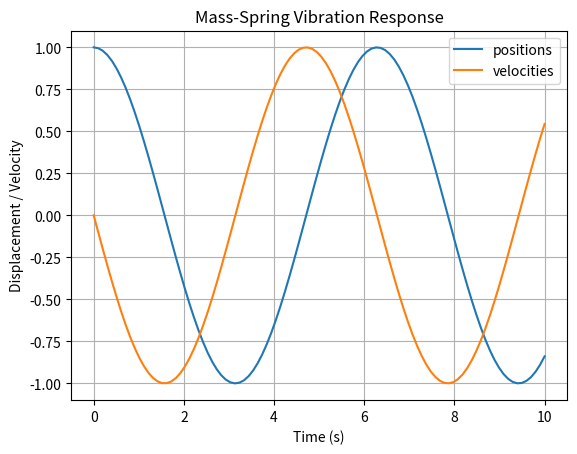

The matplotlib source for this figure:
## mass-spring vibration model

import numpy as np # Imports NumPy, a library for numerical math, arrays, and matrices.
from scipy.integrate import odeint # Imports 'odeint' from SciPy, a numerical solver for Ordinary Differential Equations (ODEs).
import sympy as sm # Imports SymPy, a library for symbolic math (solving calculus/algebra using letters instead of numbers).
import matplotlib.pyplot as plt

##DEFINING CONSTANTS AND VARIABLES
t=sm.symbols('t') # Creates a symbolic math variable 't' to represent time in our equations.In symbolic math (which SymPy handles), we want t to remain a pure, abstract letter so we can do algebra and calculus with it, just like we would on paper.If you just type t = 5 in standard Python, the program treats t as the number 5.
# (explanation for line 5 )You are telling Python: "Create a mathematical symbol named 't', and store it in the Python variable t. Do not evaluate it as a number."This allows you to write equations like 5*t + t and have Python simplify it to 6*t instead of crashing because it doesn't know what number t represents.
m,k=sm.symbols('m k', positive=True)## Creates symbolic variables for mass (m) and stiffness (k), and tells the math engine they are positive values.
q=sm.symbols('q', cls=sm.Function) #sm.function states that the position is a function.It is a function that can change over time and be differentiated.We use 'cls=sm.Function' to tell SymPy that 'q' is NOT a static constant.
q=q(t) #specifying the variable.# This explicitly tells the math engine that position 'q' depends on time 't'.

##CALCULATING DERIVATIVES
dq_dt=sm.diff(q,t)# 1. First Derivative (Velocity)# sm.diff() calculates the derivative of position 'q' with respect to time 't'. # This gives us velocity (dq/dt).
ddq_dt=sm.diff(dq_dt,t)# 2. Second Derivative (Acceleration) # We differentiate the velocity 'dq_dt' with respect to time 't' to get the second derivative of position, which is acceleration (d²q/dt²).

##DEFINING Kinetic and POTENTIAL ENERGY
T=0.5*m*dq_dt**2 # kinetic energy
V=0.5*k*q**2 # potential energy
L=T-V #this is lagerange

#FORMULATING ;ANGRANGE EQUATION
dL_d_dq=sm.diff(L, dq_dt)
L_equation=sm.diff(dL_d_dq,t)-sm.diff(L,q)
L_equation=L_equation.simplify()

lagrange_eq = sm.solve(L_equation, ddq_dt)[0]
lagrange_eq_func=sm.lambdify((q,t,m,k),lagrange_eq)

#INITIAL CONDITIONS AND CONSTANTS
initial_conditions=[1.0,0.0] #initial position and velocity
m_val=2
k_val=2

#Functions representing the systems first-order ODEs
def system_of_odes(y,t,m,k):
    q,dq_dt=y
    ddq_dt=lagrange_eq_func(q,t,m,k)
    return[dq_dt,ddq_dt]
#time points for numerical solution
time_points=np.linspace(0,10,100)

#solve the system of ODEs
solution=odeint(system_of_odes,initial_conditions,time_points,args=(m_val,k_val))

#EXTRACT POSITION AND VELOCITY FROM THE SOLUTION
positions=solution[:,0]
velocities=solution[:,1]

plt.figure()
plt.plot(time_points, positions, label='positions') # Added 'positions'
plt.plot(time_points, velocities, label='velocities') # Added 'velocities'
plt.title('Mass-Spring Vibration Response')
plt.xlabel('Time (s)')
plt.ylabel('Displacement / Velocity')
plt.legend()
plt.grid()
plt.show()

##this code is a mass-spring vibration model written in Python. It simulates how a spring-mass system moves with time, and the “solution” is the position and velocity of the mass at every time step.
#This is a simple structural dynamics model. You are telling the computer:there is a mass m and there is a spring with stiffness k
#the mass starts at some initial position and velocity,and the program calculates how it vibrates over time.So the code is not just “plotting a graph.” It is solving the motion of a physical system.
#In simple words ===== You build a virtual spring and mass. You tell it the starting position and speed. Python calculates how it bounces. The graph shows that motion. Your “solution” is not one single number. It is the full motion history of the system over time.
